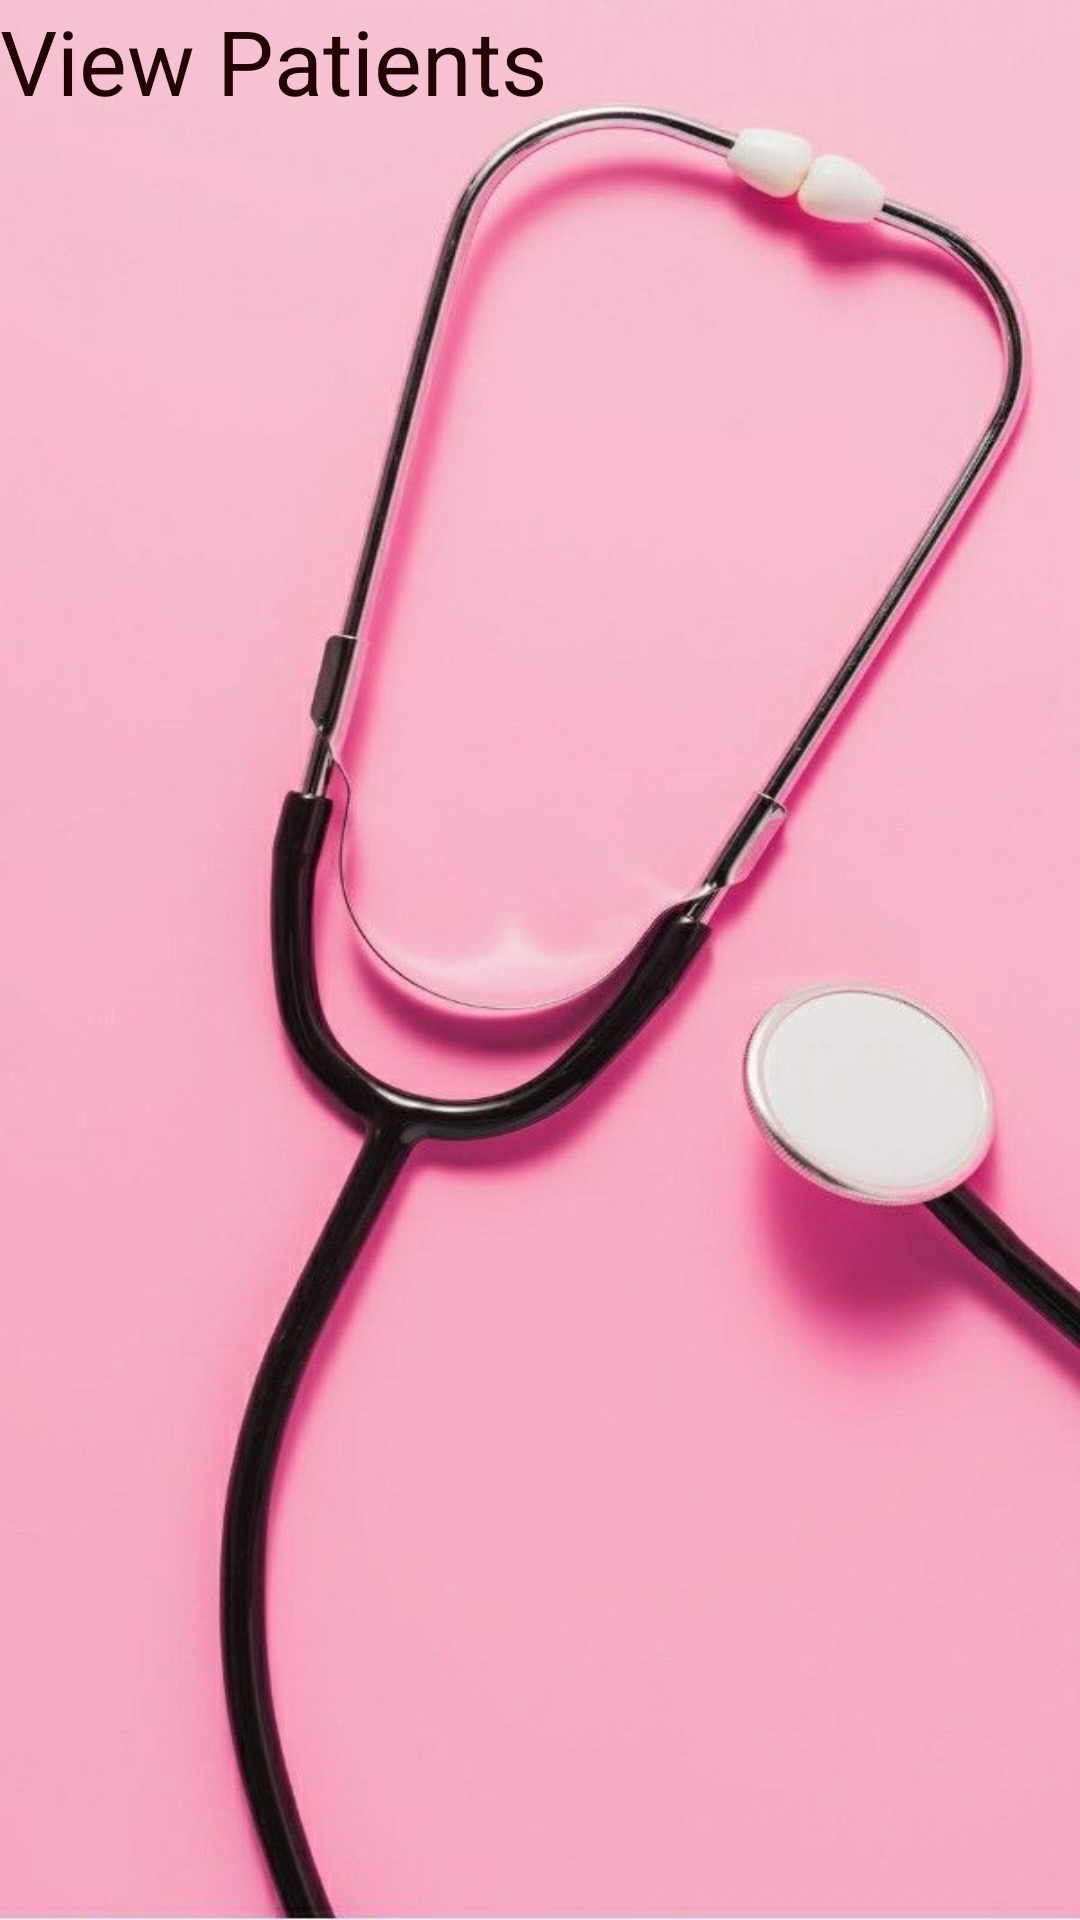

Android layout source for this screen:
<!-- AndroidManifest.xml: application theme Theme.ByStander -->
<!-- res/layout/activity_user_book_doctor.xml -->
<?xml version="1.0" encoding="utf-8"?>
<LinearLayout xmlns:android="http://schemas.android.com/apk/res/android"
    xmlns:app="http://schemas.android.com/apk/res-auto"
    xmlns:tools="http://schemas.android.com/tools"
    android:layout_width="match_parent"
    android:layout_height="match_parent"
    android:background="@drawable/img3"
    android:orientation="vertical"
    tools:context=".UserBookDoctor">



    <TextView
        android:id="@+id/textView4"
        android:layout_width="wrap_content"
        android:layout_height="wrap_content"
        android:textColor="#220202"
        android:textSize="30dp"
        android:text="View Patients" />

    <ListView
        android:id="@+id/lvview"
        android:layout_width="match_parent"
        android:layout_height="match_parent"
        android:layout_marginTop="10dp"/>

</LinearLayout>
<!-- resources referenced by this layout -->
<resources>
  <!-- drawable img3: jpg bitmap (drawable, 42096 bytes) -->
  <style name="Theme.ByStander" parent="Theme.MaterialComponents.DayNight.DarkActionBar">
          
          <item name="colorPrimary">@color/purple_500</item>
          <item name="colorPrimaryVariant">@color/purple_700</item>
          <item name="colorOnPrimary">@color/white</item>
          
          <item name="colorSecondary">@color/teal_200</item>
          <item name="colorSecondaryVariant">@color/teal_700</item>
          <item name="colorOnSecondary">@color/black</item>
          
          <item name="android:statusBarColor" tools:targetApi="l">?attr/colorPrimaryVariant</item>
          
      </style>
  <!-- not gathered from this repository: default colours our renderer supplied (Android Studio template values) -->
  <color name="purple_500">#FF6200EE</color>
  <color name="purple_700">#FF3700B3</color>
  <color name="teal_200">#FF03DAC5</color>
  <color name="teal_700">#FF018786</color>
  <color name="black">#FF000000</color>
  <color name="white">#FFFFFFFF</color>
</resources>
